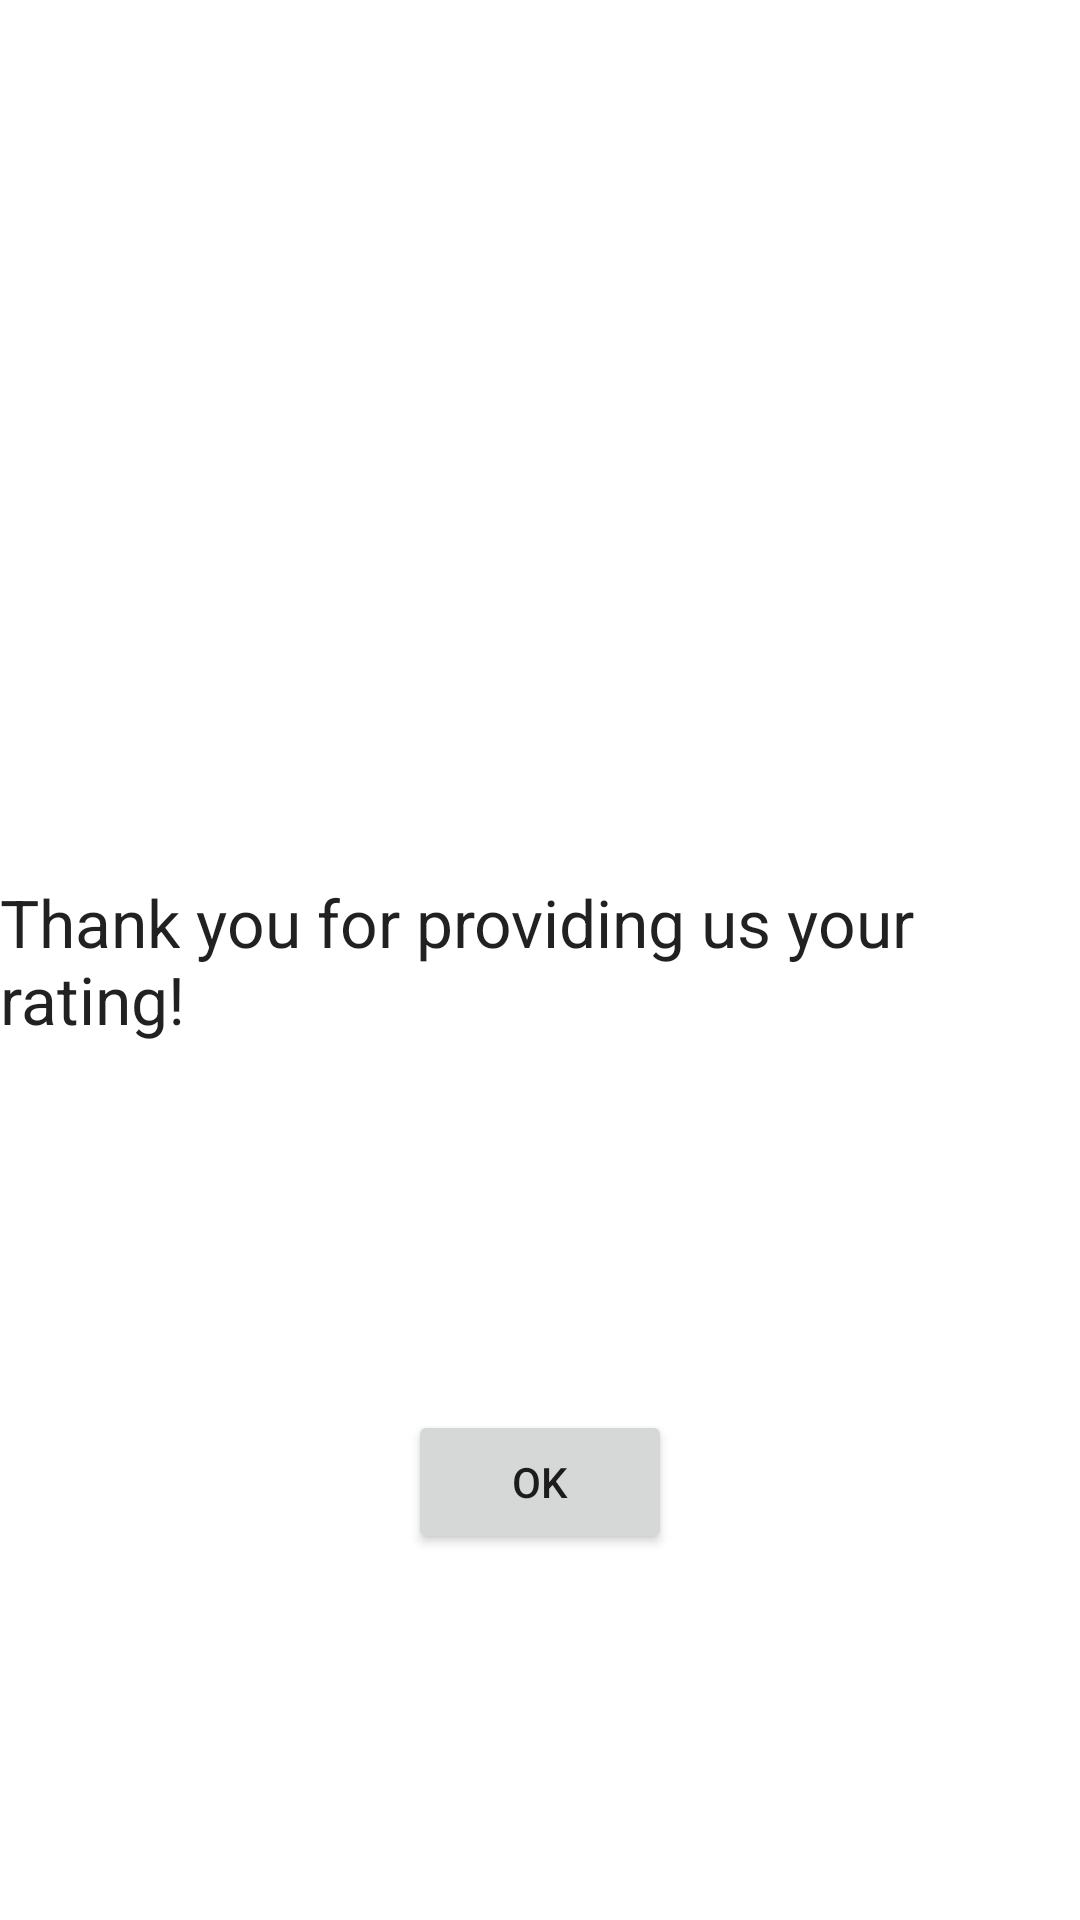

Write the Android layout XML for this screen, with the resource values it uses.
<!-- AndroidManifest.xml: application theme Theme.RadioAppFinal -->
<!-- res/layout/activity_confirm_submitt.xml -->
<?xml version="1.0" encoding="utf-8"?>
<androidx.constraintlayout.widget.ConstraintLayout xmlns:android="http://schemas.android.com/apk/res/android"
    xmlns:app="http://schemas.android.com/apk/res-auto"
    xmlns:tools="http://schemas.android.com/tools"
    android:layout_width="match_parent"
    android:layout_height="match_parent"
    tools:context=".Activity_ConfirmSubmitt">

    <TextView
        android:id="@+id/textView21"
        android:layout_width="0dp"
        android:layout_height="wrap_content"
        android:text="@string/SongRatingSubmitted"
        android:textAppearance="@style/TextAppearance.AppCompat.Large"
        app:layout_constraintBottom_toBottomOf="parent"
        app:layout_constraintEnd_toEndOf="parent"
        app:layout_constraintStart_toStartOf="parent"
        app:layout_constraintTop_toTopOf="parent" />

    <Button
        android:id="@+id/confirmButton"
        android:layout_width="wrap_content"
        android:layout_height="wrap_content"
        android:text="OK"
        app:layout_constraintBottom_toBottomOf="parent"
        app:layout_constraintEnd_toEndOf="parent"
        app:layout_constraintStart_toStartOf="parent"
        app:layout_constraintTop_toBottomOf="@+id/textView21" />
</androidx.constraintlayout.widget.ConstraintLayout>
<!-- resources referenced by this layout -->
<resources>
  <string name="SongRatingSubmitted">Thank you for providing us your rating!</string>
  <style name="Theme.RadioAppFinal" parent="Theme.MaterialComponents.DayNight.DarkActionBar">
          
          <item name="colorPrimary">@color/purple_500</item>
          <item name="colorPrimaryVariant">@color/purple_700</item>
          <item name="colorOnPrimary">@color/white</item>
          
          <item name="colorSecondary">@color/teal_200</item>
          <item name="colorSecondaryVariant">@color/teal_700</item>
          <item name="colorOnSecondary">@color/black</item>
          
          <item name="android:statusBarColor">?attr/colorPrimaryVariant</item>
          
      </style>
  <!-- not gathered from this repository: default colours our renderer supplied (Android Studio template values) -->
  <color name="purple_500">#FF6200EE</color>
  <color name="purple_700">#FF3700B3</color>
  <color name="teal_200">#FF03DAC5</color>
  <color name="teal_700">#FF018786</color>
  <color name="black">#FF000000</color>
  <color name="white">#FFFFFFFF</color>
</resources>
